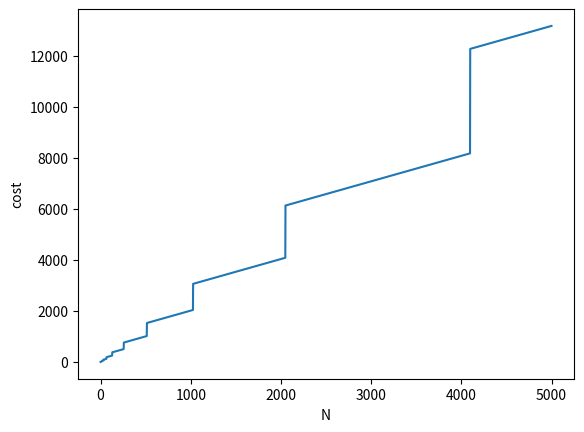

Source code (Python): (Note: this script raises an exception after producing the figure.)
## 1. Constant Time Complexity ##

def average(values):
    average = 0
    for value in values:
        average += value
    return average / len(values)

coefficients = [2, 2]
order = "O(N)"

## 2. Constant Time Complexity in Python ##

def function1(N):
    for i in range(N):
        print(i)

constant1 =False
        
def function2():
    for i in range(100000):
        print(i)
constant2 = True
def function3(N):
    for i in range(100000):
        print(i)
constant3 = True

## 3. Complexity of Function Calls ##

def sum_values(values):
    total = 0            # 1
    for value in values: # N
        total += value   # N
    return total         # 1

def num_values(values):
    total = 0            # 1
    for _ in values:     # N
        total += 1       # N
    return total         # 1

def average(values):
    value_sum = sum_values(values)  # N
    num_values = num_values(values) # N
    return value_sum / num_values   # 1

## 4. Hidden Function Calls ##

N = 10
M = 20

list1 = [_ for i in range(0)]
list2 = [i for i in range(3)]
list3 = [i * i for i in range(M)]
list4 = [[i + j for j in range(M)] for i in range(N)]
list5 = [min(list4[i]) for i in range(N)]
list6 = [i for i in range(1000)]

complexity1 = 'O(1)'
complexity2 = 'O(N)'
complexity3 = 'O(M)'
complexity4 = 'O(N + M)'
complexity5 = 'O(N * M)'

# Example answer for list1
answer1 = complexity1
answer2 = complexity1
answer3 = complexity3
answer4 = complexity5
answer5 = complexity5
answer6 = complexity1

## 6. Amortized Analysis of Append ##

import matplotlib.pyplot as plt

def plot_costs(times):
    plt.plot(times, label='append cost')
    plt.ylabel('cost')
    plt.xlabel('N')
    plt.show()
    
def append_cost(array_length, list_length):
    if array_length == list_length:
        return array_length
    return 1

def append_N_list_cost(N):
    array_length = 1 # initially the array will have length 1
    list_length = 0 # initially the list has 0 elements
    total_cost = 0 # this variable will keep track of the total cost
    for i in range(N):
        total_cost = append_cost(array_length, list_length)
        total_cost += cost
        # update the array and list lengths
        if array_length == list_length:
            array_length *= 2
        list_length += 1
    return total_cost

# add you code below
costs = []
for N in range(5000):
    cost = append_N_list_cost(N)
    costs.append(cost)
plot_costs(costs)

## 7. List Complexities ##

def add_with_append(N):
    values = []
    for i in range(N):
        values.append(i)
    return values

def add_with_insert(N):
    values = []
    for i in range(N):
        values.insert(0, i)
    return values

# write code below
import time

start = time.time()
add_with_append(50000)
end = time.time()
time_append = end - start

start = time.time()
add_with_insert(50000)
end = time.time()
time_insert = end - start

print(time_append)
print(time_insert)

## 8. Arithmetic Operations ##

import matplotlib.pyplot as plt

def plot_times(times):
    plt.plot(times)
    plt.ylabel('multiplication runtime')
    plt.xlabel('number of digits')
    plt.yscale('log')
    plt.yticks([])
    plt.show()

print(pairs[:5])
# write code below
import time

times = []
for x,y in pairs:
    start = time.time()
    x*y
    end = time.time()
    times.append(end - start)
plot_times(times)

## 9. String Concatenation ##

import time
 
def concat_with_add(word_list):
    concat = ''
    for word in word_list:
        concat += word
    return concat

def concat_with_join(word_list):
    return ''.join(word_list)

print(random_strings[:5])

# write code below
import time

start = time.time()
concat_with_add(random_strings)
end = time.time()
time_add = end - start

start = time.time()
concat_with_join(random_strings)
end = time.time()
time_join = end - start

## 10. Hidden Python Optimizations ##

import time
with open('random_words.txt', mode='r') as f:
   word_list = f.readlines()
 
def concat_with_add(word_list):
   concat = ''
   for word in word_list:
       concat += word
       temp = concat
   return concat

def concat_with_join(word_list):
   return ''.join(word_list)

start = time.time()
concat_with_add(word_list)
end = time.time()
time_add = end - start

start = time.time()
concat_with_join(word_list)
end = time.time()
time_join = end - start
    
print(time_add)
print(time_join)
